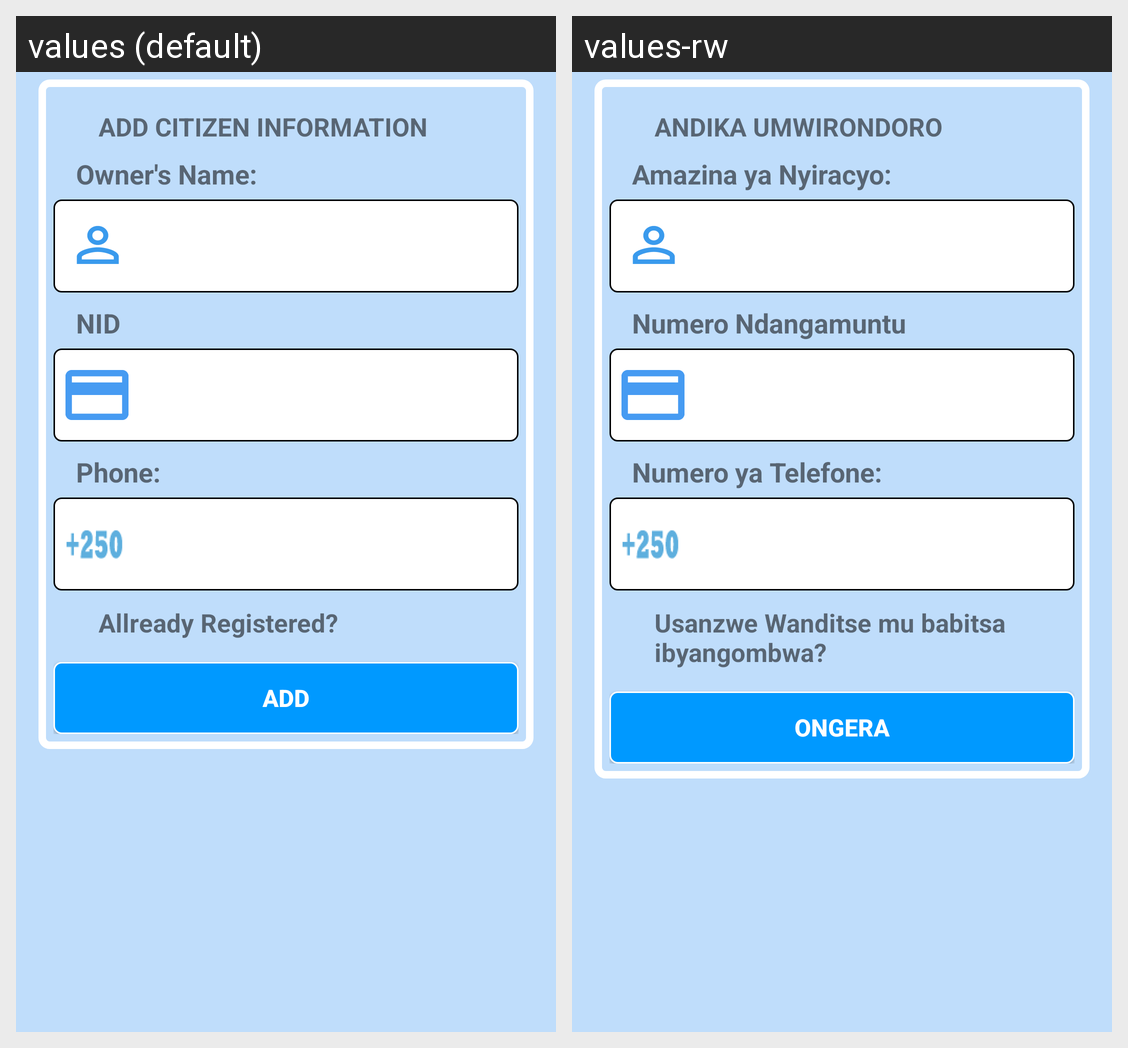

Translations of the strings shown on this Android screen, per locale in the grid:
Android screen res/layout/queues.xml rendered under 2 locales, left to right: values (default), values-rw. Device: Nexus 5 (rendered at 1080×1920; each locale shown at half size, 540×960, under a caption strip naming it); theme AppTheme.
Strings drawn on this screen, with the default value and each locale's value (text and hints the layout hard-codes, and strings that could not be matched under every locale, appear in the picture but are not listed):

addCitizenHeader
  values: ADD CITIZEN INFORMATION
  values-rw: ANDIKA UMWIRONDORO

owner
  values: Owner's Name:
  values-rw: Amazina ya Nyiracyo:

nid
  values: NID
  values-rw: Numero Ndangamuntu

officetel
  values: Phone:
  values-rw: Numero ya Telefone:

readyregistered
  values: Allready Registered?
  values-rw: Usanzwe Wanditse mu babitsa ibyangombwa?

addnew_btnsave
  values: ADD
  values-rw: Ongera
